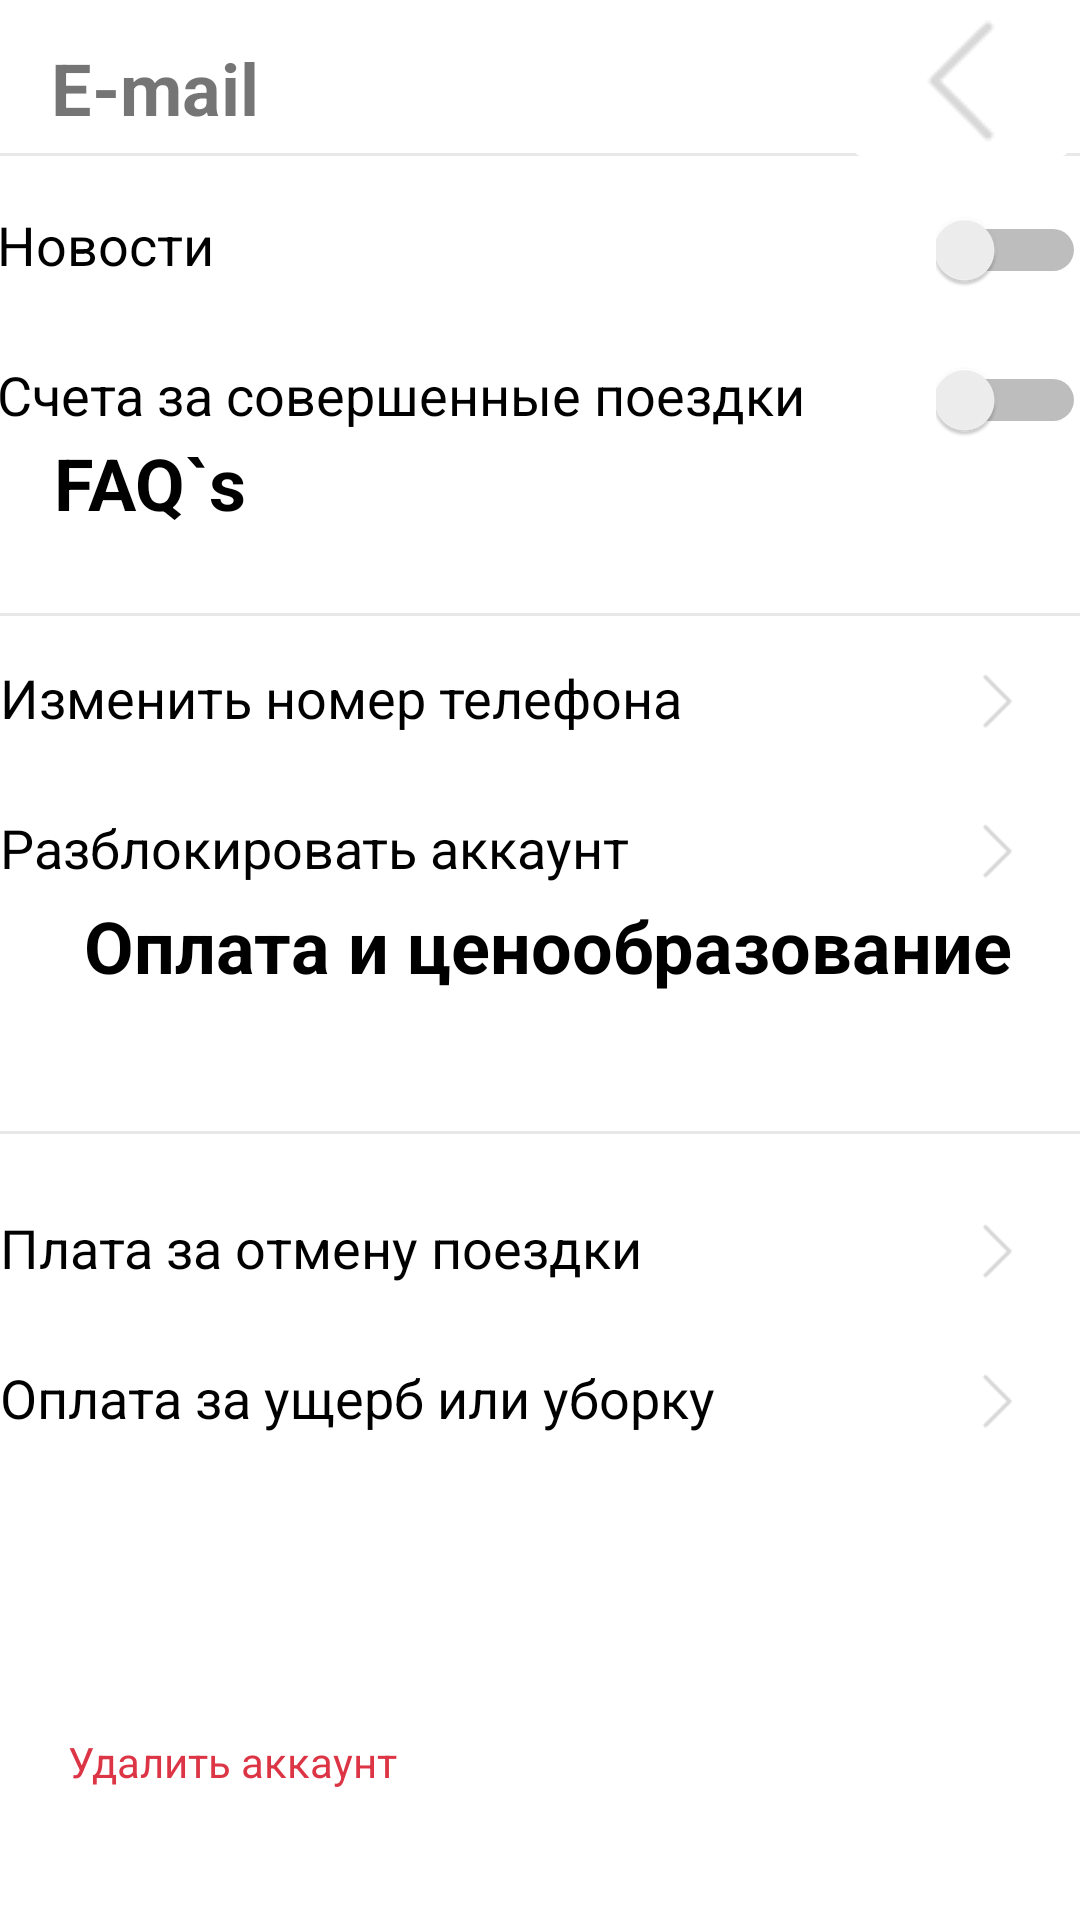

Here is an Android app screen rendered from its layout file. Give the layout XML and the strings, colors and styles it references.
<!-- AndroidManifest.xml: application theme Theme.Taxi_full -->
<!-- res/layout/fragment_slideshow.xml -->
<?xml version="1.0" encoding="utf-8"?>
<androidx.constraintlayout.widget.ConstraintLayout xmlns:android="http://schemas.android.com/apk/res/android"
    xmlns:app="http://schemas.android.com/apk/res-auto"
    xmlns:tools="http://schemas.android.com/tools"
    android:layout_width="match_parent"
    android:layout_height="match_parent"
    tools:context=".ui.slideshow.SlideshowFragment"
    android:background="@color/white">

    <TextView
        android:id="@+id/textView33"
        android:layout_width="wrap_content"
        android:layout_height="wrap_content"
        android:text="@string/delete_account"
        android:textColor="@color/red_erro"
        app:layout_constraintBottom_toBottomOf="parent"
        app:layout_constraintEnd_toEndOf="parent"
        app:layout_constraintHorizontal_bias="0.09"
        app:layout_constraintStart_toStartOf="parent"
        app:layout_constraintTop_toTopOf="parent"
        app:layout_constraintVertical_bias="0.93" />

    <LinearLayout
        android:layout_width="360dp"
        android:layout_height="100dp"
        android:orientation="vertical"
        app:layout_constraintBottom_toBottomOf="parent"
        app:layout_constraintEnd_toEndOf="parent"
        app:layout_constraintStart_toStartOf="parent"
        app:layout_constraintTop_toTopOf="parent"
        app:layout_constraintVertical_bias="0.72">

        <FrameLayout
            android:layout_width="match_parent"
            android:layout_height="50dp">

            <ImageView
                android:id="@+id/imageView22"
                android:layout_width="25dp"
                android:layout_height="25dp"
                android:layout_marginStart="320dp"
                android:layout_marginTop="15dp"
                android:src="@drawable/circle" />

            <TextView
                android:id="@+id/textView34"
                android:layout_width="wrap_content"
                android:layout_height="wrap_content"
                android:layout_marginTop="15dp"
                android:text="@string/pay_return_go"
                android:textColor="@color/black"
                android:textSize="18sp" />

        </FrameLayout>

        <FrameLayout
            android:layout_width="match_parent"
            android:layout_height="50dp">

            <ImageView
                android:id="@+id/imageView23"
                android:layout_width="25dp"
                android:layout_height="25dp"
                android:layout_marginStart="320dp"
                android:layout_marginTop="15dp"
                android:src="@drawable/circle" />

            <TextView
                android:id="@+id/textView35"
                android:layout_width="wrap_content"
                android:layout_height="wrap_content"
                android:layout_marginTop="15dp"
                android:text="@string/pay_damage"
                android:textColor="@color/black"
                android:textSize="18sp" />

        </FrameLayout>
    </LinearLayout>

    <LinearLayout
        android:layout_width="360dp"
        android:layout_height="100dp"
        android:orientation="vertical"
        app:layout_constraintBottom_toBottomOf="parent"
        app:layout_constraintEnd_toEndOf="parent"
        app:layout_constraintStart_toStartOf="parent"
        app:layout_constraintTop_toTopOf="parent"
        app:layout_constraintVertical_bias="0.38">

        <FrameLayout
            android:layout_width="match_parent"
            android:layout_height="50dp">

            <ImageView
                android:id="@+id/imageView20"
                android:layout_width="25dp"
                android:layout_height="25dp"
                android:layout_marginStart="320dp"
                android:layout_marginTop="15dp"
                android:src="@drawable/circle" />

            <TextView
                android:id="@+id/textView30"
                android:layout_width="wrap_content"
                android:layout_height="wrap_content"
                android:layout_marginTop="15dp"
                android:text="@string/refactor_phone_number"
                android:textColor="@color/black"
                android:textSize="18sp" />
        </FrameLayout>

        <FrameLayout
            android:layout_width="match_parent"
            android:layout_height="50dp">

            <ImageView
                android:id="@+id/imageView21"
                android:layout_width="25dp"
                android:layout_height="25dp"
                android:layout_marginStart="320dp"
                android:layout_marginTop="15dp"
                android:src="@drawable/circle" />

            <TextView
                android:id="@+id/textView31"
                android:layout_width="wrap_content"
                android:layout_height="wrap_content"
                android:layout_marginTop="15dp"
                android:text="@string/unlock_account"
                android:textColor="@color/black"
                android:textSize="18sp" />
        </FrameLayout>
    </LinearLayout>

    <TextView
        android:id="@+id/text_slideshow"
        android:layout_width="54dp"
        android:layout_height="7dp"
        android:layout_marginStart="8dp"
        android:layout_marginTop="8dp"
        android:layout_marginEnd="8dp"
        android:textAlignment="center"
        android:textSize="20sp"
        app:layout_constraintBottom_toBottomOf="parent"
        app:layout_constraintEnd_toEndOf="parent"
        app:layout_constraintHorizontal_bias="1.0"
        app:layout_constraintStart_toStartOf="parent"
        app:layout_constraintTop_toTopOf="parent"
        app:layout_constraintVertical_bias="0.0" />

    <TextView
        android:id="@+id/textView26"
        android:layout_width="wrap_content"
        android:layout_height="wrap_content"
        android:layout_marginStart="27dp"
        android:layout_marginEnd="327dp"
        android:layout_marginBottom="279dp"
        android:text="@string/email"
        android:textSize="24sp"
        android:textStyle="bold"
        app:layout_constraintBottom_toBottomOf="parent"
        app:layout_constraintEnd_toEndOf="parent"
        app:layout_constraintHorizontal_bias="0.16"
        app:layout_constraintStart_toStartOf="parent"
        app:layout_constraintTop_toTopOf="parent"
        app:layout_constraintVertical_bias="0.04000002" />

    <View
        android:layout_width="363dp"
        android:layout_height="1dp"
        android:background="@color/gray"
        app:layout_constraintBottom_toBottomOf="parent"
        app:layout_constraintEnd_toEndOf="parent"
        app:layout_constraintStart_toStartOf="parent"
        app:layout_constraintTop_toTopOf="parent"
        app:layout_constraintVertical_bias="0.07999998" />

    <LinearLayout
        android:layout_width="363dp"
        android:layout_height="100dp"
        android:orientation="vertical"
        app:layout_constraintBottom_toBottomOf="parent"
        app:layout_constraintEnd_toEndOf="parent"
        app:layout_constraintStart_toStartOf="parent"
        app:layout_constraintTop_toTopOf="parent"
        app:layout_constraintVertical_bias="0.110000014">

        <FrameLayout
            android:layout_width="match_parent"
            android:layout_height="50dp">

            <Switch
                android:id="@+id/switch1"
                android:layout_width="wrap_content"
                android:layout_height="wrap_content"
                android:layout_marginStart="313dp"
                android:minWidth="48dp"
                android:minHeight="48dp" />

            <TextView
                android:id="@+id/textView27"
                android:layout_width="wrap_content"
                android:layout_height="wrap_content"
                android:layout_marginTop="10dp"
                android:text="@string/news"
                android:textColor="@color/black"
                android:textSize="18sp" />

        </FrameLayout>

        <FrameLayout
            android:layout_width="match_parent"
            android:layout_height="50dp">

            <Switch
                android:id="@+id/switch2"
                android:layout_width="wrap_content"
                android:layout_height="wrap_content"
                android:layout_marginStart="313dp"
                android:minWidth="48dp"
                android:minHeight="48dp" />

            <TextView
                android:id="@+id/textView28"
                android:layout_width="wrap_content"
                android:layout_height="wrap_content"
                android:layout_marginTop="10dp"
                android:text="@string/email_check_going"
                android:textColor="@color/black"
                android:textSize="18sp" />

        </FrameLayout>
    </LinearLayout>

    <TextView
        android:id="@+id/textView29"
        android:layout_width="wrap_content"
        android:layout_height="wrap_content"
        android:layout_marginStart="28dp"
        android:layout_marginEnd="327dp"
        android:layout_marginBottom="279dp"
        android:text="@string/FAQS"
        android:textColor="@color/black"
        android:textSize="24sp"
        android:textStyle="bold"
        app:layout_constraintBottom_toBottomOf="parent"
        app:layout_constraintEnd_toEndOf="parent"
        app:layout_constraintHorizontal_bias="0.17"
        app:layout_constraintStart_toStartOf="parent"
        app:layout_constraintTop_toTopOf="parent"
        app:layout_constraintVertical_bias="0.44" />

    <View
        android:layout_width="363dp"
        android:layout_height="1dp"
        android:background="@color/gray"
        app:layout_constraintBottom_toBottomOf="parent"
        app:layout_constraintEnd_toEndOf="parent"
        app:layout_constraintStart_toStartOf="parent"
        app:layout_constraintTop_toTopOf="parent"
        app:layout_constraintVertical_bias="0.32" />

    <TextView
        android:id="@+id/textView32"
        android:layout_width="wrap_content"
        android:layout_height="wrap_content"
        android:layout_marginStart="28dp"
        android:layout_marginEnd="327dp"
        android:layout_marginBottom="279dp"
        android:text="@string/pay_money_up"
        android:textColor="@color/black"
        android:textSize="24sp"
        android:textStyle="bold"
        app:layout_constraintBottom_toBottomOf="parent"
        app:layout_constraintEnd_toEndOf="parent"
        app:layout_constraintHorizontal_bias="0.0"
        app:layout_constraintStart_toStartOf="parent"
        app:layout_constraintTop_toTopOf="parent"
        app:layout_constraintVertical_bias="0.90999997" />

    <View
        android:layout_width="363dp"
        android:layout_height="1dp"
        android:background="@color/gray"
        app:layout_constraintBottom_toBottomOf="parent"
        app:layout_constraintEnd_toEndOf="parent"
        app:layout_constraintStart_toStartOf="parent"
        app:layout_constraintTop_toTopOf="parent"
        app:layout_constraintVertical_bias="0.59000003" />

    <ImageButton
        android:id="@+id/backSlideshow"
        android:layout_width="79dp"
        android:layout_height="58dp"
        android:backgroundTint="@color/white"
        android:rotation="180"
        app:layout_constraintEnd_toEndOf="parent"
        app:layout_constraintTop_toTopOf="parent"
        app:srcCompat="@drawable/circle" />
</androidx.constraintlayout.widget.ConstraintLayout>
<!-- resources referenced by this layout -->
<resources>
  <color name="black">#FF000000</color>
  <color name="gray">#17000000</color>
  <color name="red_erro">#DC3545</color>
  <color name="white">#FFFFFFFF</color>
  <!-- drawable circle: png bitmap (drawable, 651 bytes) -->
  <string name="FAQS">FAQ`s</string>
  <string name="delete_account">Удалить аккаунт</string>
  <string name="email"> E-mail</string>
  <string name="email_check_going">Счета за совершенные поездки</string>
  <string name="news">Новости</string>
  <string name="pay_damage">Оплата за ущерб или уборку</string>
  <string name="pay_money_up">Оплата и ценообразование</string>
  <string name="pay_return_go">Плата за отмену поездки</string>
  <string name="refactor_phone_number">Изменить номер телефона</string>
  <string name="unlock_account">Разблокировать аккаунт</string>
  <style name="Theme.Taxi_full" parent="Theme.MaterialComponents.Light.DarkActionBar">
          
          <item name="colorPrimary">@color/purple_500</item>
          <item name="colorPrimaryVariant">@color/purple_700</item>
          <item name="colorOnPrimary">@color/white</item>
          
          <item name="colorSecondary">@color/teal_200</item>
          <item name="colorSecondaryVariant">@color/teal_700</item>
          <item name="colorOnSecondary">@color/black</item>
          
          <item name="android:statusBarColor">?attr/colorPrimaryVariant</item>
          
          <item name="android:forceDarkAllowed" tools:targetApi="q">false</item>
      </style>
  <color name="purple_500">#FFFFFFFF</color>
  <color name="purple_700">#FFFFFFFF</color>
  <color name="teal_200">#FF03DAC5</color>
  <color name="teal_700">#FF018786</color>
</resources>
